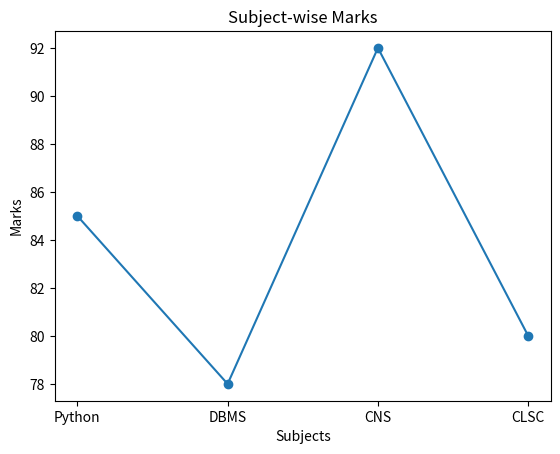

The matplotlib source for this figure:

# Python program to create a Line Graph

print("Program :- MSc CS & CL Semester-1")
print("Enrollment : 92600565005")
print("Practical-41")

# Import matplotlib library
import matplotlib.pyplot as plt

# Define subjects and marks
subjects = ["Python", "DBMS", "CNS", "CLSC"]
marks = [85, 78, 92, 80]

# Create line graph
plt.plot(subjects, marks, marker='o', linestyle='-')

# Add title and labels
plt.title("Subject-wise Marks")
plt.xlabel("Subjects")
plt.ylabel("Marks")

# Display line graph
plt.show()
